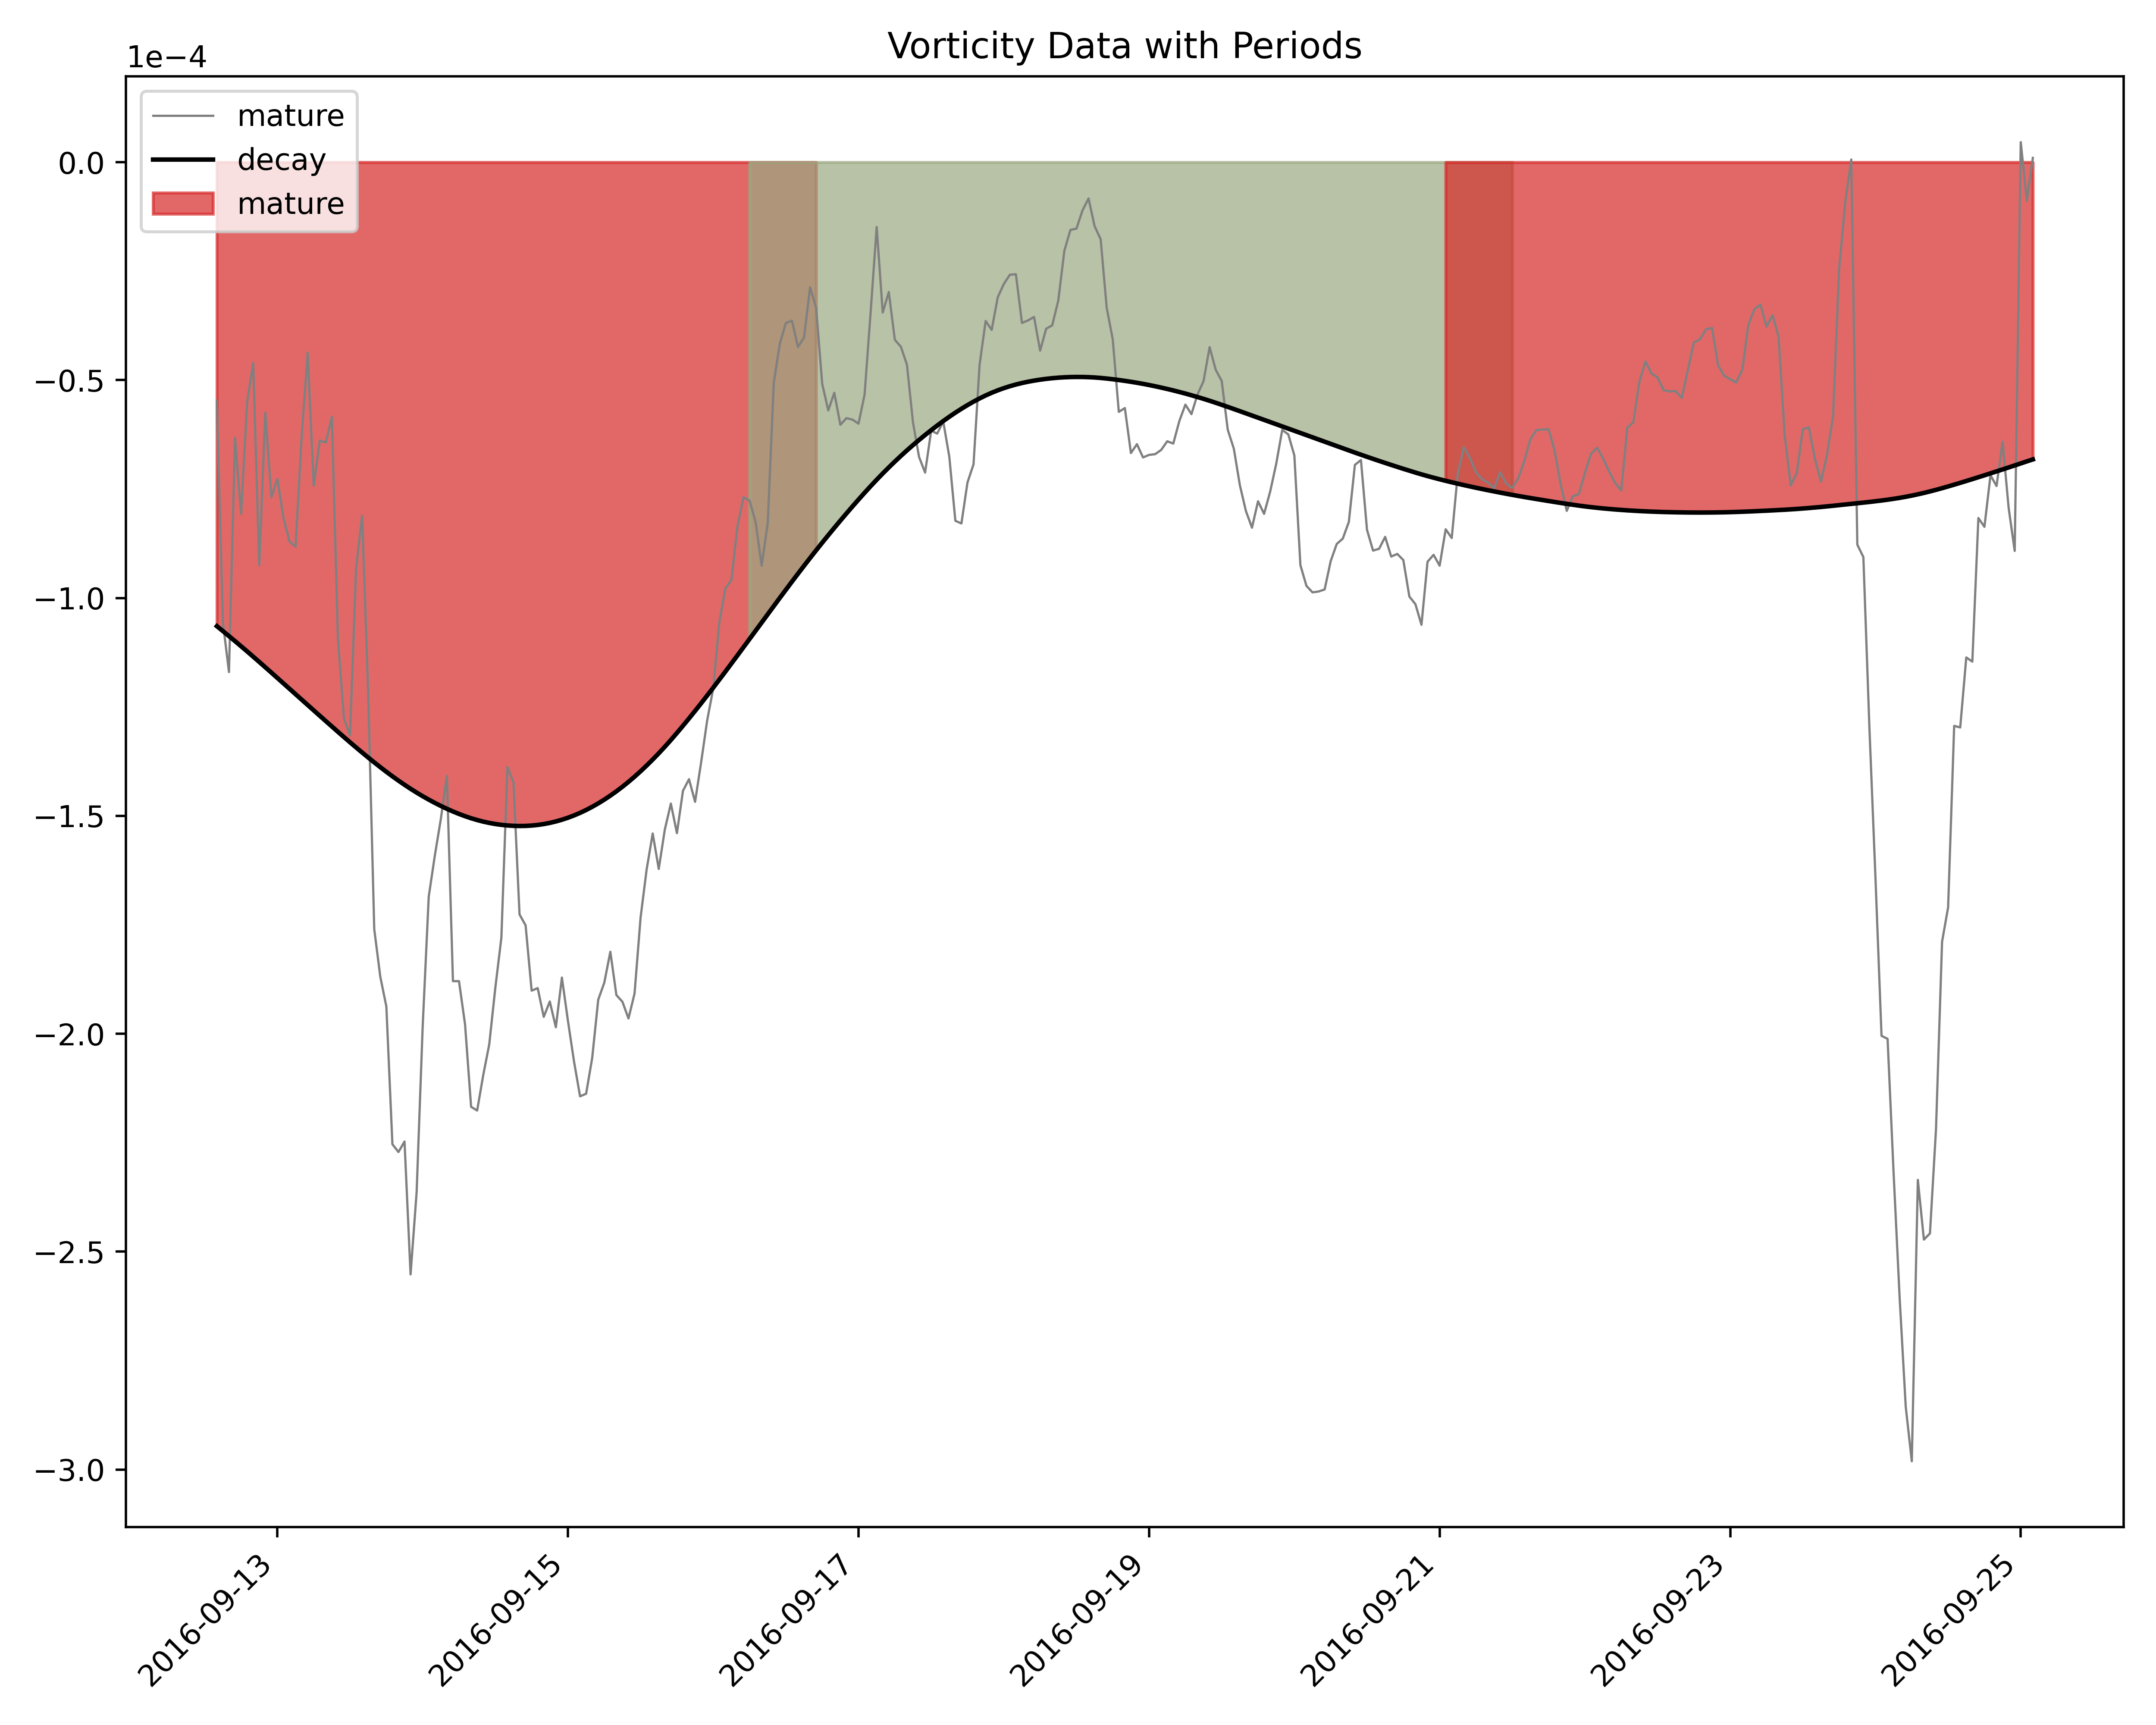

Data behind this chart, as committed beside it:
, start, end
mature, 2016-09-12 14:00:00, 2016-09-16 17:00:00
decay, 2016-09-16 06:00:00, 2016-09-21 12:00:00
mature 3, 2016-09-21 01:00:00, 2016-09-25 08:00:00
